Labelled photos from "satellite_dataset_final", an image-classification folder in royalp2p/weather-ai-project. The possible labels are: clear, cloudy, rain.

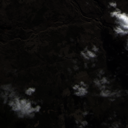
Label: clear

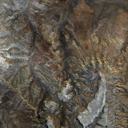
Label: rain

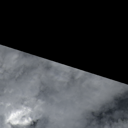
Label: cloudy

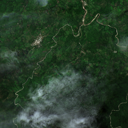
Label: clear

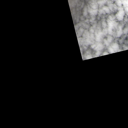
Label: cloudy

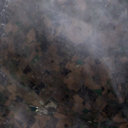
Label: rain
